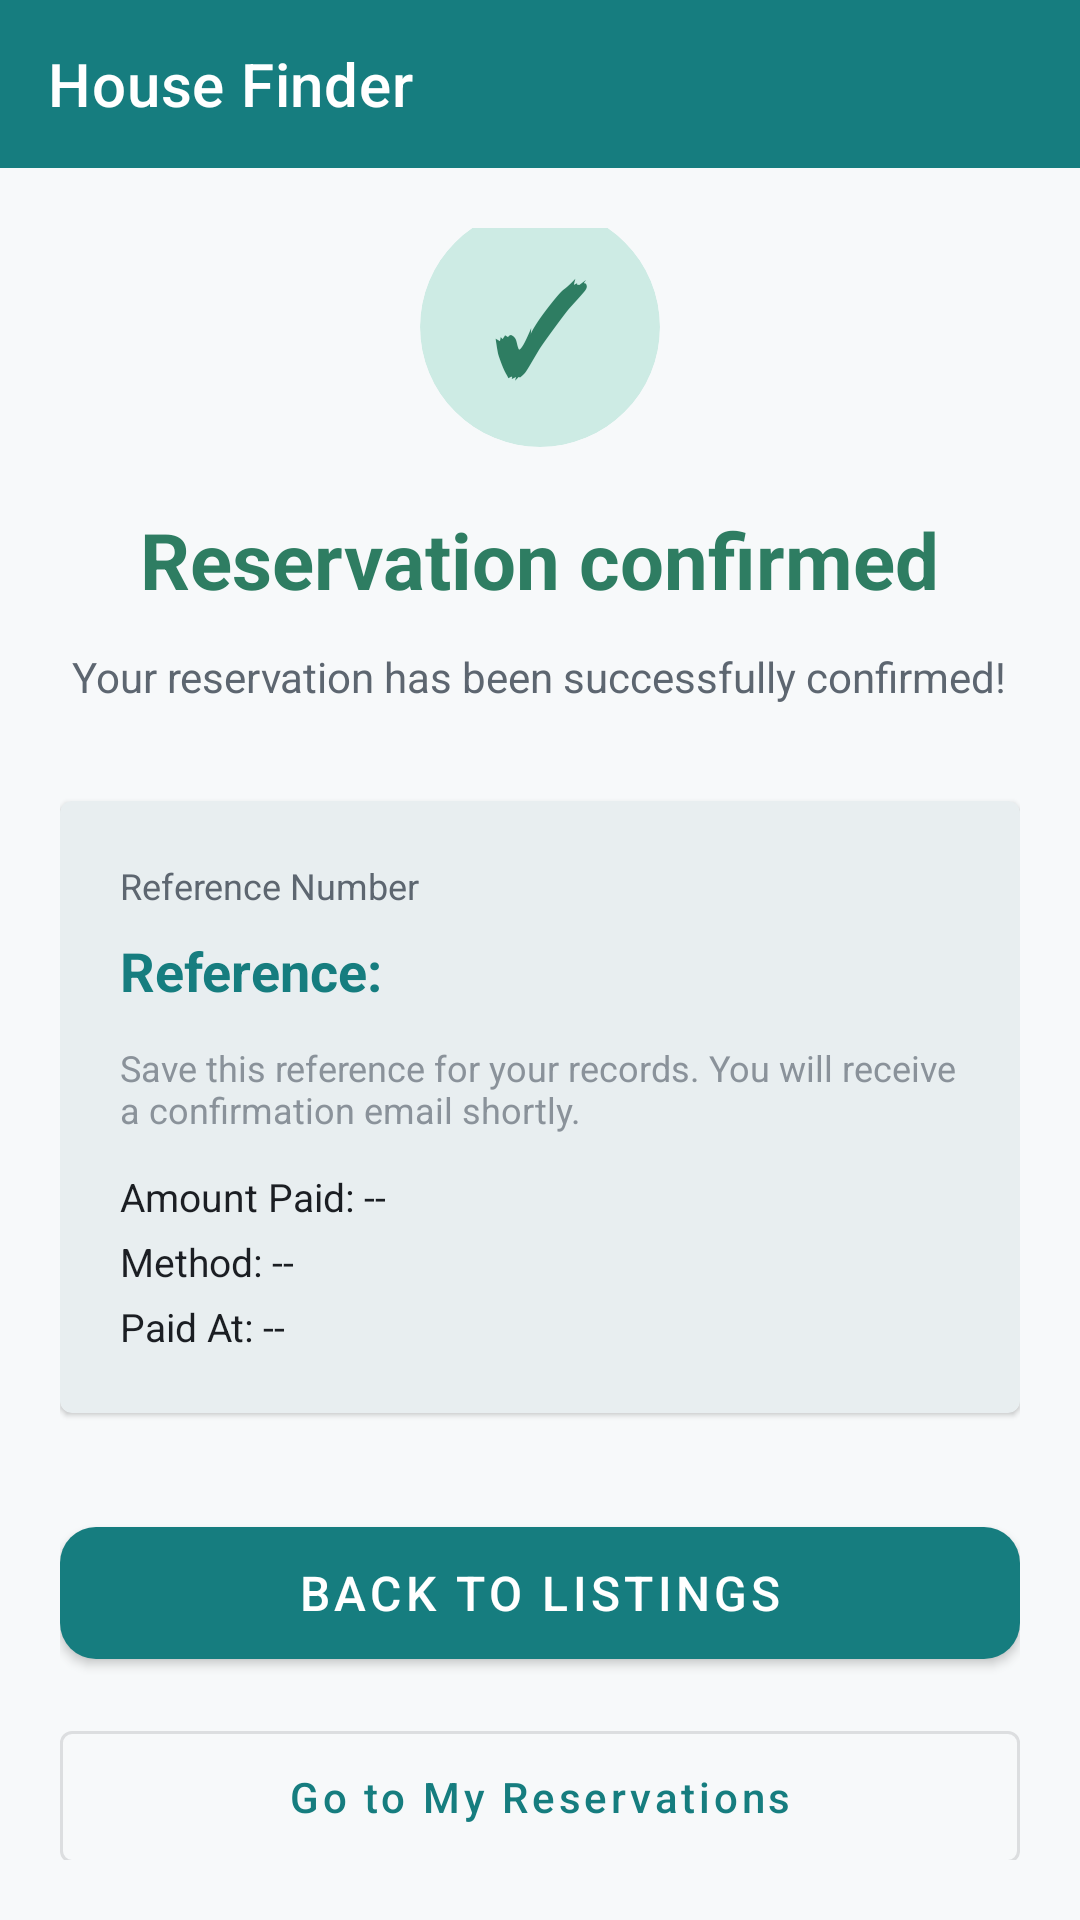

Here is an Android app screen rendered from its layout file. Give the layout XML and the strings, colors and styles it references.
<!-- AndroidManifest.xml: application theme Theme.HouseFinder -->
<!-- res/layout/fragment_reservation_success.xml -->
<?xml version="1.0" encoding="utf-8"?>
<LinearLayout xmlns:android="http://schemas.android.com/apk/res/android"
    xmlns:app="http://schemas.android.com/apk/res-auto"
    android:layout_width="match_parent"
    android:layout_height="match_parent"
    android:background="@color/background_light"
    android:orientation="vertical">

    
    <com.google.android.material.appbar.AppBarLayout
        android:layout_width="match_parent"
        android:layout_height="wrap_content">

        <com.google.android.material.appbar.MaterialToolbar
            android:id="@+id/toolbar"
            android:layout_width="match_parent"
            android:layout_height="?attr/actionBarSize"
            android:background="@color/primary"
            app:title="@string/app_brand_name"
            app:titleTextColor="@color/white" />

    </com.google.android.material.appbar.AppBarLayout>

    
    <LinearLayout
        android:layout_width="match_parent"
        android:layout_height="0dp"
        android:layout_weight="1"
        android:gravity="center"
        android:orientation="vertical"
        android:padding="20dp">


        
        <com.google.android.material.card.MaterialCardView
            android:layout_width="80dp"
            android:layout_height="80dp"
            app:cardBackgroundColor="@color/success_light"
            app:cardCornerRadius="40dp"
            app:cardElevation="0dp">

            <TextView
                android:layout_width="wrap_content"
                android:layout_height="wrap_content"
                android:layout_gravity="center"
                android:text="@string/reservation_success_icon"
                android:textColor="@color/success"
                android:textSize="40sp"
                android:textStyle="bold" />
        </com.google.android.material.card.MaterialCardView>

        
        <TextView
            android:layout_width="wrap_content"
            android:layout_height="wrap_content"
            android:layout_marginTop="20dp"
            android:text="@string/title_reservation_confirmed"
            android:textStyle="bold"
            android:textSize="26sp"
            android:textColor="@color/success" />

        
        <TextView
            android:layout_width="wrap_content"
            android:layout_height="wrap_content"
            android:layout_marginTop="12dp"
            android:text="@string/reservation_success_message"
            android:textColor="@color/text_secondary"
            android:textSize="14sp"
            android:gravity="center" />

        
        <com.google.android.material.card.MaterialCardView
            android:layout_width="match_parent"
            android:layout_height="wrap_content"
            android:layout_marginTop="32dp"
            android:layout_marginBottom="32dp"
            android:backgroundTint="@color/surface_variant">

            <LinearLayout
                android:layout_width="match_parent"
                android:layout_height="wrap_content"
                android:orientation="vertical"
                android:padding="20dp">

                <TextView
                    android:layout_width="wrap_content"
                    android:layout_height="wrap_content"
                    android:text="@string/reservation_reference_label"
                    android:textColor="@color/text_secondary"
                    android:textSize="12sp" />

                <TextView
                    android:id="@+id/txt_reference"
                    android:layout_width="wrap_content"
                    android:layout_height="wrap_content"
                    android:layout_marginTop="8dp"
                    android:text="@string/reservation_reference_prefix"
                    android:textColor="@color/primary"
                    android:textStyle="bold"
                    android:textSize="18sp" />

                <TextView
                    android:layout_width="wrap_content"
                    android:layout_height="wrap_content"
                    android:layout_marginTop="12dp"
                    android:text="@string/reservation_reference_note"
                    android:textColor="@color/text_tertiary"
                    android:textSize="12sp" />

                <TextView
                    android:id="@+id/txt_receipt_amount"
                    android:layout_width="wrap_content"
                    android:layout_height="wrap_content"
                    android:layout_marginTop="12dp"
                    android:text="@string/receipt_amount_default"
                    android:textColor="@color/text_primary"
                    android:textSize="13sp" />

                <TextView
                    android:id="@+id/txt_receipt_method"
                    android:layout_width="wrap_content"
                    android:layout_height="wrap_content"
                    android:layout_marginTop="4dp"
                    android:text="@string/receipt_method_default"
                    android:textColor="@color/text_primary"
                    android:textSize="13sp" />

                <TextView
                    android:id="@+id/txt_receipt_paid_at"
                    android:layout_width="wrap_content"
                    android:layout_height="wrap_content"
                    android:layout_marginTop="4dp"
                    android:text="@string/receipt_paid_at_default"
                    android:textColor="@color/text_primary"
                    android:textSize="13sp" />

            </LinearLayout>
        </com.google.android.material.card.MaterialCardView>

        
        <com.google.android.material.button.MaterialButton
            android:id="@+id/btn_back_to_listings"
            android:layout_width="match_parent"
            android:layout_height="56dp"
            android:text="@string/btn_back_to_listings"
            android:textSize="16sp"
            app:cornerRadius="12dp" />

        <com.google.android.material.button.MaterialButton
            android:id="@+id/btn_go_to_my_reservations"
            style="@style/Widget.MaterialComponents.Button.OutlinedButton"
            android:layout_width="match_parent"
            android:layout_height="56dp"
            android:layout_marginTop="12dp"
            android:text="@string/btn_my_reservations"
            android:textAllCaps="false" />

    </LinearLayout>
</LinearLayout>
<!-- resources referenced by this layout -->
<resources>
  <color name="background_light">#F7F9FA</color>
  <color name="primary">#167D7F</color>
  <color name="success">#2E7D62</color>
  <color name="success_light">#CDEBE4</color>
  <color name="surface_variant">#E8EEF0</color>
  <color name="text_primary">#1B1E23</color>
  <color name="text_secondary">#5D6670</color>
  <color name="text_tertiary">#8A929A</color>
  <color name="white">#FFFFFFFF</color>
  <string name="app_brand_name">House Finder</string>
  <string name="btn_back_to_listings">Back to listings</string>
  <string name="btn_my_reservations">Go to My Reservations</string>
  <string name="receipt_amount_default">Amount Paid: --</string>
  <string name="receipt_method_default">Method: --</string>
  <string name="receipt_paid_at_default">Paid At: --</string>
  <string name="reservation_reference_label">Reference Number</string>
  <string name="reservation_reference_note">Save this reference for your records. You will receive a confirmation email shortly.</string>
  <string name="reservation_reference_prefix">Reference:</string>
  <string name="reservation_success_icon">✓</string>
  <string name="reservation_success_message">Your reservation has been successfully confirmed!</string>
  <string name="title_reservation_confirmed">Reservation confirmed</string>
  <style name="Theme.HouseFinder" parent="Base.Theme.HouseFinder" />
  <style name="Base.Theme.HouseFinder" parent="Theme.MaterialComponents.Light.NoActionBar">
          
          <item name="colorPrimary">@color/register_rust</item>
          <item name="colorPrimaryDark">@color/register_rust</item>
          <item name="colorAccent">@color/register_rust</item>
          <item name="colorSecondary">@color/secondary</item>
          <item name="colorOnSecondary">@color/on_secondary</item>
          <item name="colorSurface">@color/surface_light</item>
          <item name="colorOnSurface">@color/register_text_dark</item>
          <item name="colorError">@color/error</item>
          
          
          <item name="android:windowBackground">@color/register_cream</item>
          <item name="android:colorBackground">@color/register_cream</item>
          <item name="android:navigationBarColor">@color/register_cream</item>
          <item name="android:statusBarColor">@color/register_cream</item>
  
          
          <item name="android:textColorPrimary">@color/register_text_dark</item>
          <item name="android:textColorSecondary">@color/register_text_light</item>
      </style>
  <color name="register_rust">#167D7F</color>
  <color name="secondary">#2F4858</color>
  <color name="on_secondary">#FFFFFF</color>
  <color name="surface_light">#FFFFFF</color>
  <color name="register_text_dark">#1B1E23</color>
  <color name="error">#D1495B</color>
  <color name="register_cream">#F7F9FA</color>
  <color name="register_text_light">#5D6670</color>
</resources>
